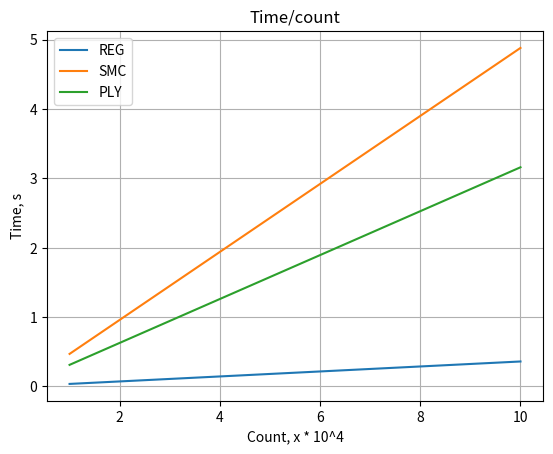

This figure's Python source:
import matplotlib.pyplot as plt

plt.title('Time/count')
plt.xlabel('Count, x * 10^4')
plt.ylabel('Time, s')
plt.grid()
lines = [10000, 100000]
number = [1, 10]
REG = [0.03663729999999976, 0.36030850000000214]
SMC = [0.46962290000000007, 4.8826401]
PLY = [0.3116515999999998, 3.1611903000000003]
plt.plot(number, REG, label='REG')
plt.plot(number, SMC, label='SMC')
plt.plot(number, PLY, label='PLY')

plt.legend()
plt.show()